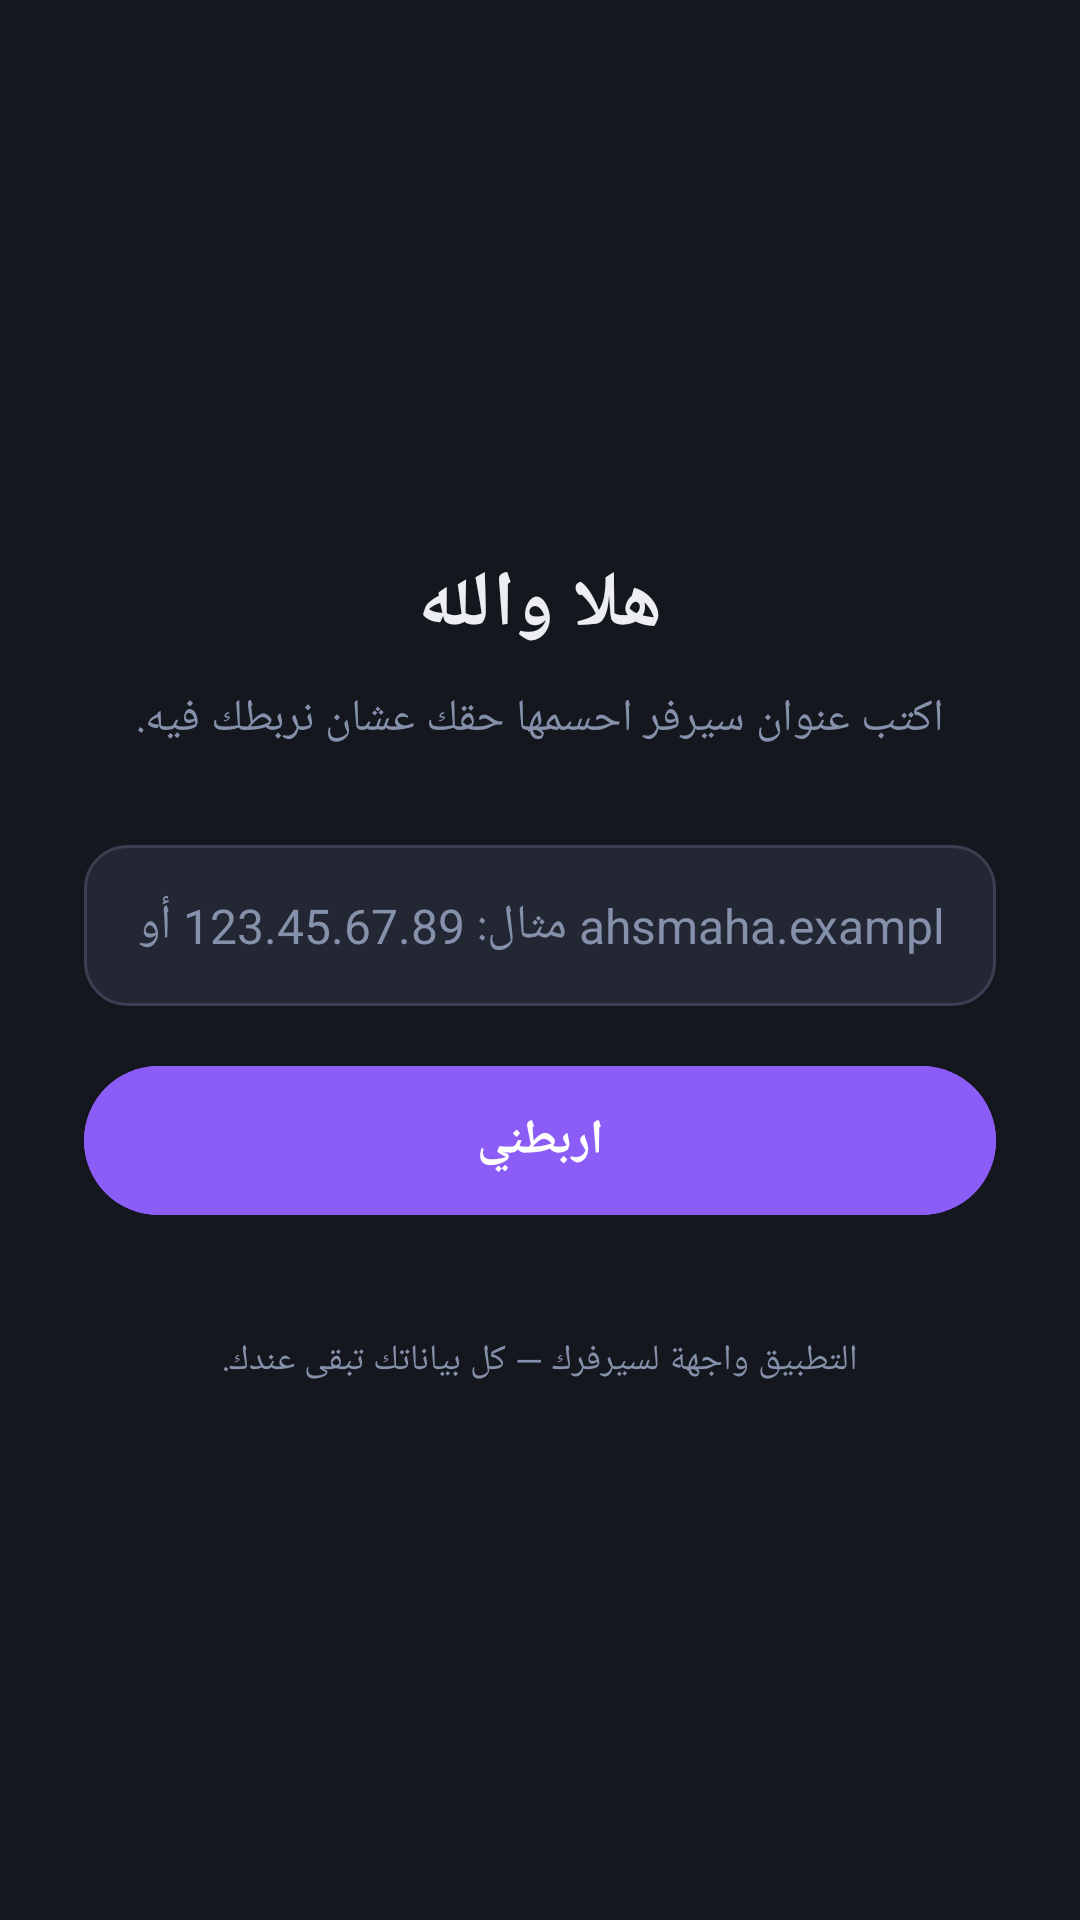

The Android layout XML behind this screen, and the referenced resources:
<!-- AndroidManifest.xml: application theme Theme.Ahsmaha -->
<!-- res/layout/activity_setup.xml -->
<?xml version="1.0" encoding="utf-8"?>
<ScrollView xmlns:android="http://schemas.android.com/apk/res/android"
    android:layout_width="match_parent"
    android:layout_height="match_parent"
    android:background="@color/background"
    android:fillViewport="true">

    <LinearLayout
        android:layout_width="match_parent"
        android:layout_height="wrap_content"
        android:gravity="center_horizontal"
        android:orientation="vertical"
        android:paddingHorizontal="28dp"
        android:paddingTop="72dp"
        android:paddingBottom="40dp">

        <ImageView
            android:layout_width="88dp"
            android:layout_height="88dp"
            android:contentDescription="@string/logo_description"
            android:src="@drawable/ic_logo" />

        <TextView
            android:layout_width="wrap_content"
            android:layout_height="wrap_content"
            android:layout_marginTop="24dp"
            android:text="@string/setup_title"
            android:textColor="@color/on_background"
            android:textSize="26sp"
            android:textStyle="bold" />

        <TextView
            android:layout_width="match_parent"
            android:layout_height="wrap_content"
            android:layout_marginTop="10dp"
            android:gravity="center"
            android:lineSpacingExtra="4dp"
            android:text="@string/setup_subtitle"
            android:textColor="@color/status_muted"
            android:textSize="15sp" />

        <EditText
            android:id="@+id/server_input"
            android:layout_width="match_parent"
            android:layout_height="wrap_content"
            android:layout_marginTop="32dp"
            android:autofillHints="url"
            android:background="@drawable/input_background"
            android:hint="@string/setup_hint"
            android:importantForAutofill="yes"
            android:inputType="textUri"
            android:paddingHorizontal="18dp"
            android:paddingVertical="16dp"
            android:textColor="@color/on_background"
            android:textColorHint="@color/status_muted"
            android:textDirection="ltr"
            android:textSize="16sp" />

        <Button
            android:id="@+id/connect_button"
            android:layout_width="match_parent"
            android:layout_height="wrap_content"
            android:layout_marginTop="16dp"
            android:backgroundTint="@color/brand"
            android:paddingVertical="14dp"
            android:text="@string/setup_connect"
            android:textColor="#FFFFFF"
            android:textSize="16sp"
            android:textStyle="bold" />

        <ProgressBar
            android:id="@+id/progress"
            android:layout_width="wrap_content"
            android:layout_height="wrap_content"
            android:layout_marginTop="20dp"
            android:indeterminateTint="@color/brand"
            android:visibility="gone" />

        <TextView
            android:id="@+id/status"
            android:layout_width="match_parent"
            android:layout_height="wrap_content"
            android:layout_marginTop="18dp"
            android:gravity="center"
            android:lineSpacingExtra="3dp"
            android:textColor="@color/status_muted"
            android:textSize="14sp"
            android:visibility="gone" />

        <TextView
            android:layout_width="match_parent"
            android:layout_height="wrap_content"
            android:layout_marginTop="36dp"
            android:gravity="center"
            android:text="@string/setup_note"
            android:textColor="@color/status_muted"
            android:textSize="12sp" />
    </LinearLayout>
</ScrollView>
<!-- resources referenced by this layout -->
<resources>
  <color name="background">#15171F</color>
  <color name="brand">#8B5CF6</color>
  <color name="on_background">#ECEEF2</color>
  <color name="status_muted">#8591AB</color>
  <!-- drawable input_background (drawable) -->
  <?xml version="1.0" encoding="utf-8"?>
  <shape xmlns:android="http://schemas.android.com/apk/res/android"
      android:shape="rectangle">
      <solid android:color="@color/surface" />
      <corners android:radius="14dp" />
      <stroke
          android:width="1dp"
          android:color="#3A3F52" />
  </shape>
  <string name="logo_description">شعار احسمها</string>
  <string name="setup_connect">اربطني</string>
  <string name="setup_hint">مثال: 123.45.67.89 أو ahsmaha.example.com</string>
  <string name="setup_note">التطبيق واجهة لسيرفرك — كل بياناتك تبقى عندك.</string>
  <string name="setup_subtitle">اكتب عنوان سيرفر احسمها حقك عشان نربطك فيه.</string>
  <string name="setup_title">هلا والله</string>
  <style name="Theme.Ahsmaha" parent="Theme.Material3.Dark.NoActionBar">
          <item name="colorPrimary">@color/brand</item>
          <item name="colorOnPrimary">#FFFFFF</item>
          <item name="android:colorBackground">@color/background</item>
          <item name="android:statusBarColor">@color/background</item>
          <item name="android:navigationBarColor">@color/background</item>
          <item name="android:windowLightStatusBar">false</item>
      </style>
  <color name="surface">#232633</color>
</resources>
